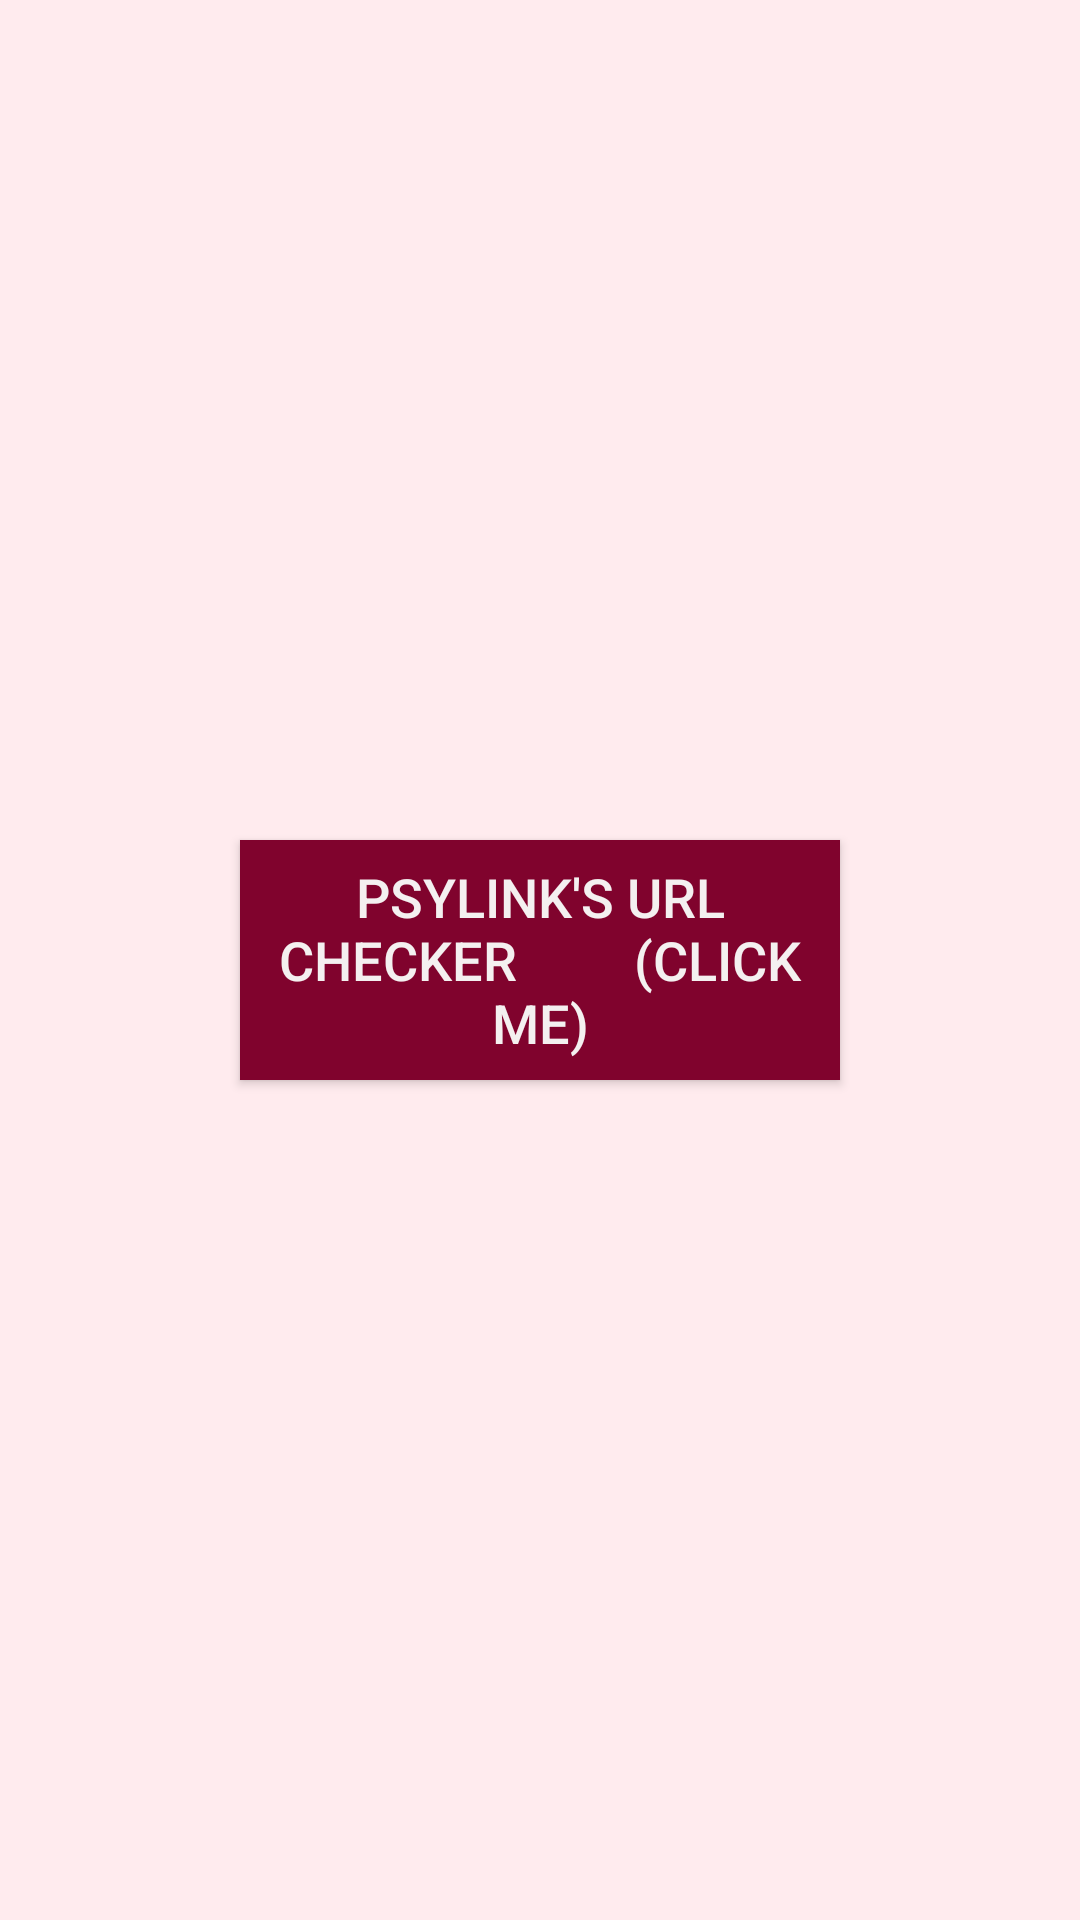

Write the Android layout XML for this screen, with the resource values it uses.
<!-- AndroidManifest.xml: application theme Theme.UrlChecker24 -->
<!-- res/layout/activity_main.xml -->
<?xml version="1.0" encoding="utf-8"?>
<LinearLayout
    xmlns:android="http://schemas.android.com/apk/res/android"
    xmlns:app="http://schemas.android.com/apk/res-auto"
    xmlns:tools="http://schemas.android.com/tools"
    android:layout_width="match_parent"
    android:layout_height="match_parent"
    android:orientation="vertical"
    android:gravity="center"
    android:background="#FFEBEE"
    tools:context=".MainActivity">

    <Button
        android:id="@+id/myButton"
        android:layout_width="200dp"
        android:layout_height="80dp"
        android:text="Psylink's URL Checker         (Click Me)"
        android:textColor="#F4F0F0"
        android:background="#80032D"
        android:textSize="18sp"
        android:gravity="center"/>
</LinearLayout>
<!-- resources referenced by this layout -->
<resources>
  <style name="Theme.UrlChecker24" parent="Base.Theme.UrlChecker24" />
  <style name="Base.Theme.UrlChecker24" parent="Theme.Material3.DayNight.NoActionBar">
          
          
      </style>
</resources>
